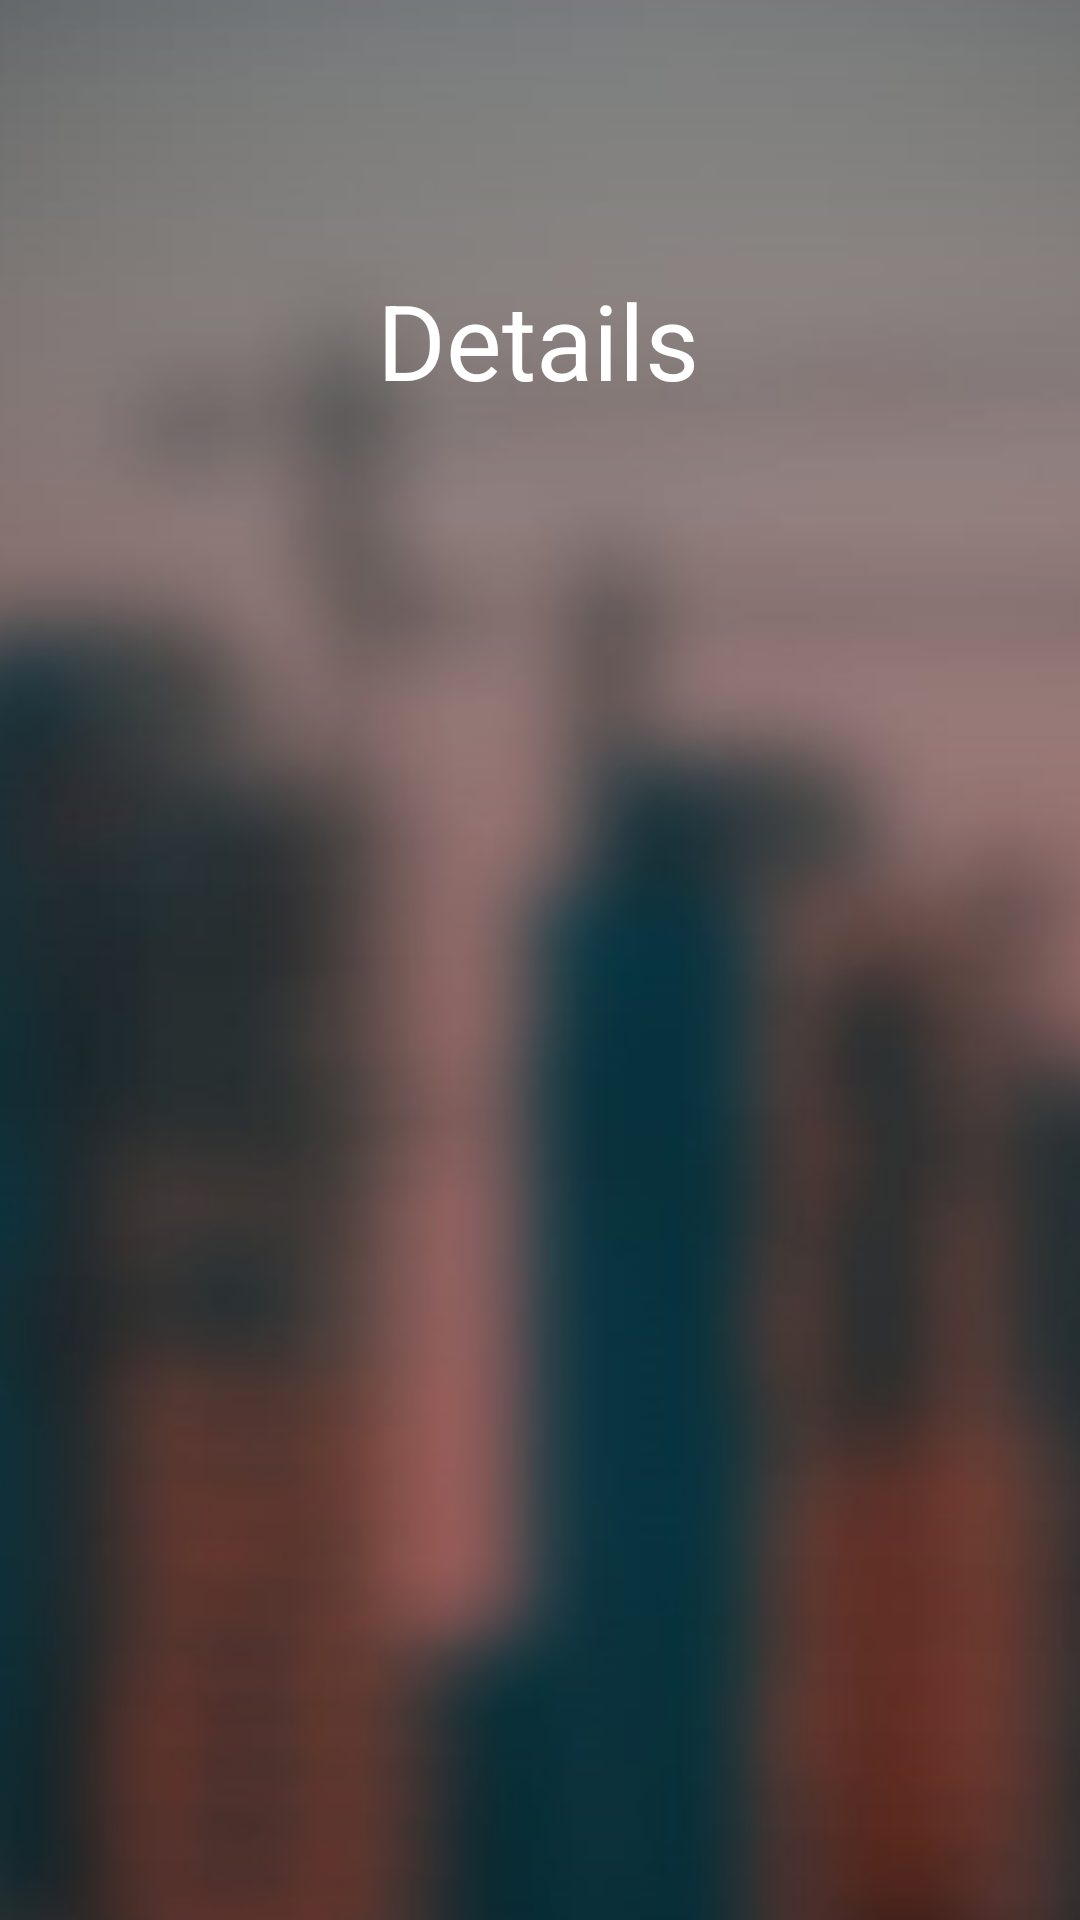

Reconstruct the res/layout file that produces this screen, plus the resources it refers to.
<!-- AndroidManifest.xml: application theme Theme.BuildIt -->
<!-- res/layout/activity_details.xml -->
<?xml version="1.0" encoding="utf-8"?>
<androidx.constraintlayout.widget.ConstraintLayout xmlns:android="http://schemas.android.com/apk/res/android"
    xmlns:app="http://schemas.android.com/apk/res-auto"
    xmlns:tools="http://schemas.android.com/tools"
    android:layout_width="match_parent"
    android:layout_height="match_parent"
    tools:context=".Activities.ManagerDashboard.ManagerDashboard">


    <ImageView
        android:id="@+id/imageView2"
        android:layout_width="1080dp"
        android:layout_height="900dp"
        android:layout_marginTop="2dp"
        android:src="@drawable/mainbackground"
        app:layout_constraintBottom_toBottomOf="parent"
        app:layout_constraintEnd_toEndOf="parent"
        app:layout_constraintHorizontal_bias="0.479"
        app:layout_constraintStart_toStartOf="parent"
        app:layout_constraintTop_toTopOf="parent"
        app:layout_constraintVertical_bias="0.545" />

    <TextView
        android:id="@+id/textView"
        android:layout_width="wrap_content"
        android:layout_height="wrap_content"
        android:layout_marginTop="90dp"
        android:text="Details"
        android:textColor="@color/white"

        android:textSize="35dp"
        app:layout_constraintEnd_toEndOf="parent"
        app:layout_constraintHorizontal_bias="0.498"
        app:layout_constraintStart_toStartOf="parent"
        app:layout_constraintTop_toTopOf="parent" />

    <androidx.recyclerview.widget.RecyclerView
        android:id="@+id/Details_RecyclerView"
        android:layout_width="410dp"
        android:layout_height="643dp"
        app:layout_constraintBottom_toBottomOf="parent"
        app:layout_constraintEnd_toEndOf="parent"
        app:layout_constraintHorizontal_bias="0.0"
        app:layout_constraintStart_toStartOf="parent"
        app:layout_constraintTop_toBottomOf="@+id/textView"
        app:layout_constraintVertical_bias="0.984" />


</androidx.constraintlayout.widget.ConstraintLayout>
<!-- resources referenced by this layout -->
<resources>
  <!-- drawable mainbackground: png bitmap (drawable-v24, 143062 bytes) -->
  <style name="Theme.BuildIt" parent="Theme.MaterialComponents.DayNight.NoActionBar">
          
          <item name="colorPrimary">@color/black</item>
          <item name="colorPrimaryVariant">@color/purple_700</item>
          <item name="colorOnPrimary">@color/white</item>
          
          <item name="colorSecondary">@color/teal_200</item>
          <item name="colorSecondaryVariant">@color/teal_700</item>
          <item name="colorOnSecondary">@color/black</item>
          
          <item name="android:statusBarColor" tools:targetApi="l">?attr/colorPrimaryVariant</item>
          
  
      </style>
  <!-- not gathered from this repository: default colours our renderer supplied (Android Studio template values) -->
  <color name="purple_700">#FF3700B3</color>
  <color name="teal_200">#FF03DAC5</color>
  <color name="teal_700">#FF018786</color>
  <color name="black">#FF000000</color>
  <color name="white">#FFFFFFFF</color>
</resources>
